Run: headless pygame with SDL's dummy video driver; simulated clock (each Clock.tick advances the game by its frame time, no real sleeping); random seed 0; keys injected as events and as key.get_pressed() state; no mouse input.
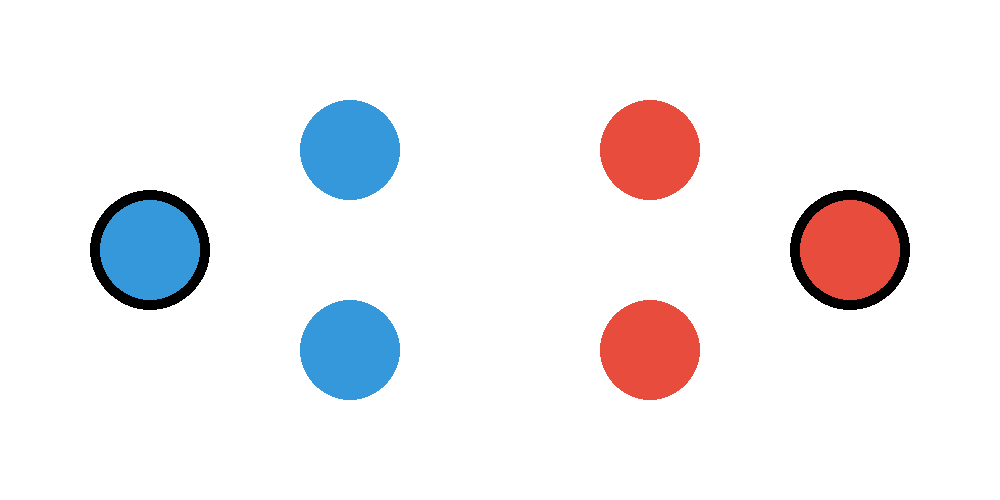
Frame 1 of 4 · flips 1–60 · no input
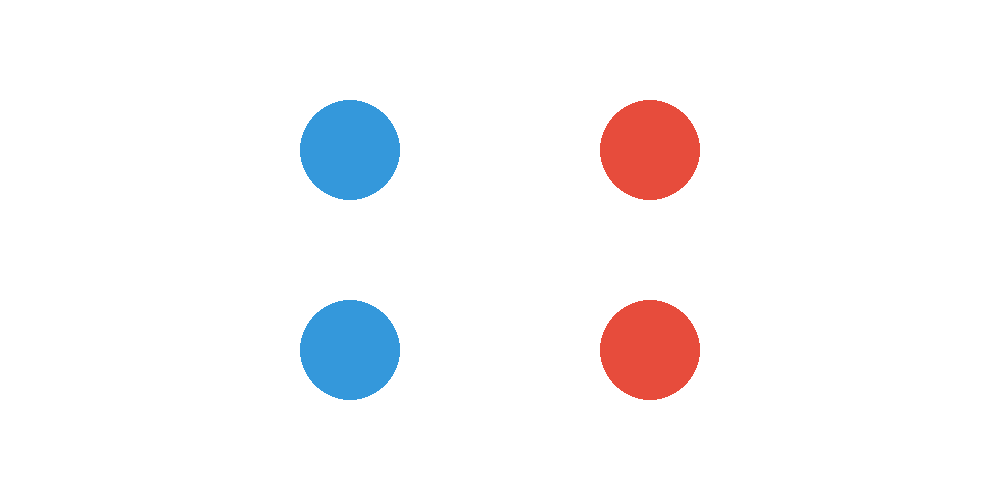
Frame 2 of 4 · flips 61–180 · tapped SPACE, RETURN · held RIGHT (→), D
Frame 3 of 4 · flips 181–300 · held DOWN (↓), S · screen unchanged from frame 2, image omitted
Frame 4 of 4 · flips 301–420 · held LEFT (←), A, UP (↑), W · screen unchanged from frame 3, image omitted

The pygame program that drew these frames:

import pygame

WHITE = (255, 255, 255)
LIGHT_BLUE = (52, 152, 219)
LIGHT_RED = (231, 76, 60)
BLACK = (0, 0, 0)
FRAMES_PER_SECOND = 60
GAME_TITLE = 'ASS2 - Football Simulator - Controller'
GAME_SCREEN_SIZE = (1000, 500)
CIRCLE_RADIUS = 50
PLAYER_SHIFT = 10
clock = pygame.time.Clock()


# The Debugger class - use this class for printing out debugging information
class Debugger:
    def __init__(self, mode):
        self.mode = mode

    def log(self, message):
        if self.mode is "debug":
            print("> DEBUG: " + str(message))


class User:
    def __init__(self, user_color, players_initial_positions):
        self.color = user_color
        self.players_positions = players_initial_positions
        self.num_of_players = len(players_initial_positions)
        self.current_selected_player = 0


class GameManager:
    def __init__(self, user1, user2):
        self.user1 = user1
        self.user2 = user2
        self.game_display = pygame.display.set_mode(GAME_SCREEN_SIZE)
        pygame.display.set_caption(GAME_TITLE)
        self.debugger = Debugger("debug")

    def start(self):
        loop = True
        is_user1_changed_player = False
        is_user2_changed_player = False
        # Initial values for handling players movement
        current_user1_player_cx = self.user1.players_positions[self.user1.current_selected_player][0]
        current_user1_player_cy = self.user1.players_positions[self.user1.current_selected_player][1]
        current_user1_player_shiftx = 0
        current_user1_player_shifty = 0
        current_user2_player_cx = self.user2.players_positions[self.user2.current_selected_player][0]
        current_user2_player_cy = self.user2.players_positions[self.user2.current_selected_player][1]
        current_user2_player_shiftx = 0
        current_user2_player_shifty = 0
        while loop:
            if is_user1_changed_player:
                current_user1_player_cx = self.user1.players_positions[self.user1.current_selected_player][0]
                current_user1_player_cy = self.user1.players_positions[self.user1.current_selected_player][1]
                is_user1_changed_player = False
            if is_user2_changed_player:
                current_user2_player_cx = self.user2.players_positions[self.user2.current_selected_player][0]
                current_user2_player_cy = self.user2.players_positions[self.user2.current_selected_player][1]
                is_user2_changed_player = False
            for event in pygame.event.get():
                if event.type == pygame.QUIT:
                    loop = False
                if event.type == pygame.KEYDOWN:
                    # User1 input handlers
                    if event.key == pygame.K_LSHIFT:
                        self.user1.current_selected_player = (self.user1.current_selected_player + 1) % self.user1.num_of_players
                        self.debugger.log("User1 is choosing player " + str(self.user1.current_selected_player))
                        is_user1_changed_player = True
                    if event.key == pygame.K_a:
                        current_user1_player_shiftx = -PLAYER_SHIFT
                        current_user1_player_shifty = 0
                    if event.key == pygame.K_d:
                        current_user1_player_shiftx = PLAYER_SHIFT
                        current_user1_player_shifty = 0
                    if event.key == pygame.K_w:
                        current_user1_player_shifty = -PLAYER_SHIFT
                        current_user1_player_shiftx = 0
                    if event.key == pygame.K_s:
                        current_user1_player_shifty = PLAYER_SHIFT
                        current_user1_player_shiftx = 0
                    # User2 input handlers
                    if event.key == pygame.K_RSHIFT:
                        self.user2.current_selected_player = (self.user2.current_selected_player + 1) % self.user2.num_of_players
                        self.debugger.log("User1 is choosing player " + str(self.user2.current_selected_player))
                        is_user2_changed_player = True
                    if event.key == pygame.K_LEFT:
                        current_user2_player_shiftx = -PLAYER_SHIFT
                        current_user2_player_shifty = 0
                    if event.key == pygame.K_RIGHT:
                        current_user2_player_shiftx = PLAYER_SHIFT
                        current_user2_player_shifty = 0
                    if event.key == pygame.K_UP:
                        current_user2_player_shifty = -PLAYER_SHIFT
                        current_user2_player_shiftx = 0
                    if event.key == pygame.K_DOWN:
                        current_user2_player_shifty = PLAYER_SHIFT
                        current_user2_player_shiftx = 0
                if event.type == pygame.KEYUP:
                    if event.key == pygame.K_a or event.key == pygame.K_d or event.key == pygame.K_s or event.key == pygame.K_w:
                        current_user1_player_shiftx = 0
                        current_user1_player_shifty = 0
                    if event.key == pygame.K_LEFT or event.key == pygame.K_RIGHT or event.key == pygame.K_DOWN or event.key == pygame.K_UP:
                        current_user2_player_shiftx = 0
                        current_user2_player_shifty = 0
            if is_user1_changed_player or is_user2_changed_player:
                continue
            current_user1_player_cx += current_user1_player_shiftx
            current_user1_player_cy += current_user1_player_shifty
            current_user2_player_cx += current_user2_player_shiftx
            current_user2_player_cy += current_user2_player_shifty
            self.user1.players_positions[self.user1.current_selected_player] = (current_user1_player_cx, current_user1_player_cy)
            self.user2.players_positions[self.user2.current_selected_player] = (current_user2_player_cx, current_user2_player_cy)
            self.game_display.fill(WHITE)
            # Draw circle around selected players
            pygame.draw.circle(self.game_display, BLACK, self.user1.players_positions[self.user1.current_selected_player], CIRCLE_RADIUS + 10, 0)
            pygame.draw.circle(self.game_display, BLACK, self.user2.players_positions[self.user2.current_selected_player], CIRCLE_RADIUS + 10, 0)
            for player_position in self.user1.players_positions:
                pygame.draw.circle(self.game_display, self.user1.color, player_position, CIRCLE_RADIUS, 0)
            for player_position in self.user2.players_positions:
                pygame.draw.circle(self.game_display, self.user2.color, player_position, CIRCLE_RADIUS, 0)
            pygame.display.update()
            clock.tick(FRAMES_PER_SECOND)

# Run the main loop
user1 = User(LIGHT_BLUE, [(150, 250), (350, 150), (350, 350)])
user2 = User(LIGHT_RED, [(850, 250), (650, 150), (650, 350)])
my_game = GameManager(user1, user2)
my_game.start()
# Exit the game if the main loop ends
pygame.quit()
